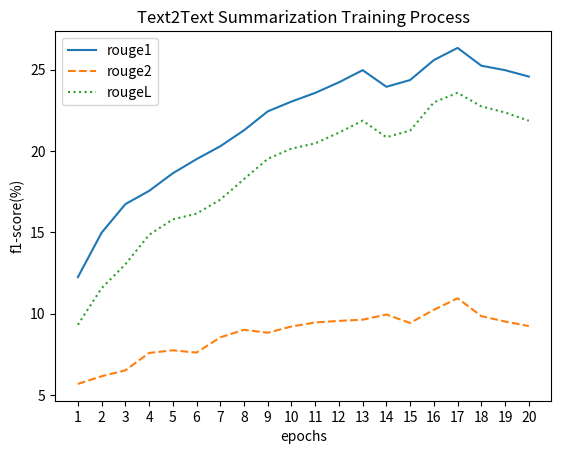

Reproduce this figure in Python.
import matplotlib.pyplot as plt
import numpy as np

rouge1=[12.2477, 14.9803, 16.7324, 17.547, 18.6295, 19.4984, 20.2891, 21.2723, 22.4324, 23.0355, 23.5687, 24.2178, 24.9658, 23.9425, 24.3596, 25.5854, 26.3314, 25.2384, 24.9654, 24.572]
rouge2=[5.6871, 6.1587, 6.5217, 7.5896, 7.7526, 7.6128, 8.5478, 9.0125, 8.8325, 9.2148, 9.4632, 9.5621, 9.6325, 9.9524, 9.4326, 10.2398, 10.95, 9.8523, 9.5214, 9.241]
rougeL=[9.3245, 11.5703, 13.0384, 14.847, 15.795, 16.1484, 17.0091, 18.2723, 19.5147, 20.1455, 20.4682, 21.1278, 21.8618, 20.8425, 21.2506, 22.9854, 23.5714, 22.7384, 22.3644, 21.8572]
print(len(rouge2))
print(np.linspace(1, 20, 20))
plt.title('Text2Text Summarization Training Process')
plt.plot(np.linspace(1, 20, 20), rouge1, label='rouge1')
plt.plot(np.linspace(1, 20, 20), rouge2, '--', label="rouge2")
plt.plot(np.linspace(1, 20, 20), rougeL, linestyle='dotted', label="rougeL")
plt.xticks(np.linspace(1, 20, 20))
plt.xlabel('epochs')
plt.ylabel('f1-score(%)')
plt.legend()
plt.show()